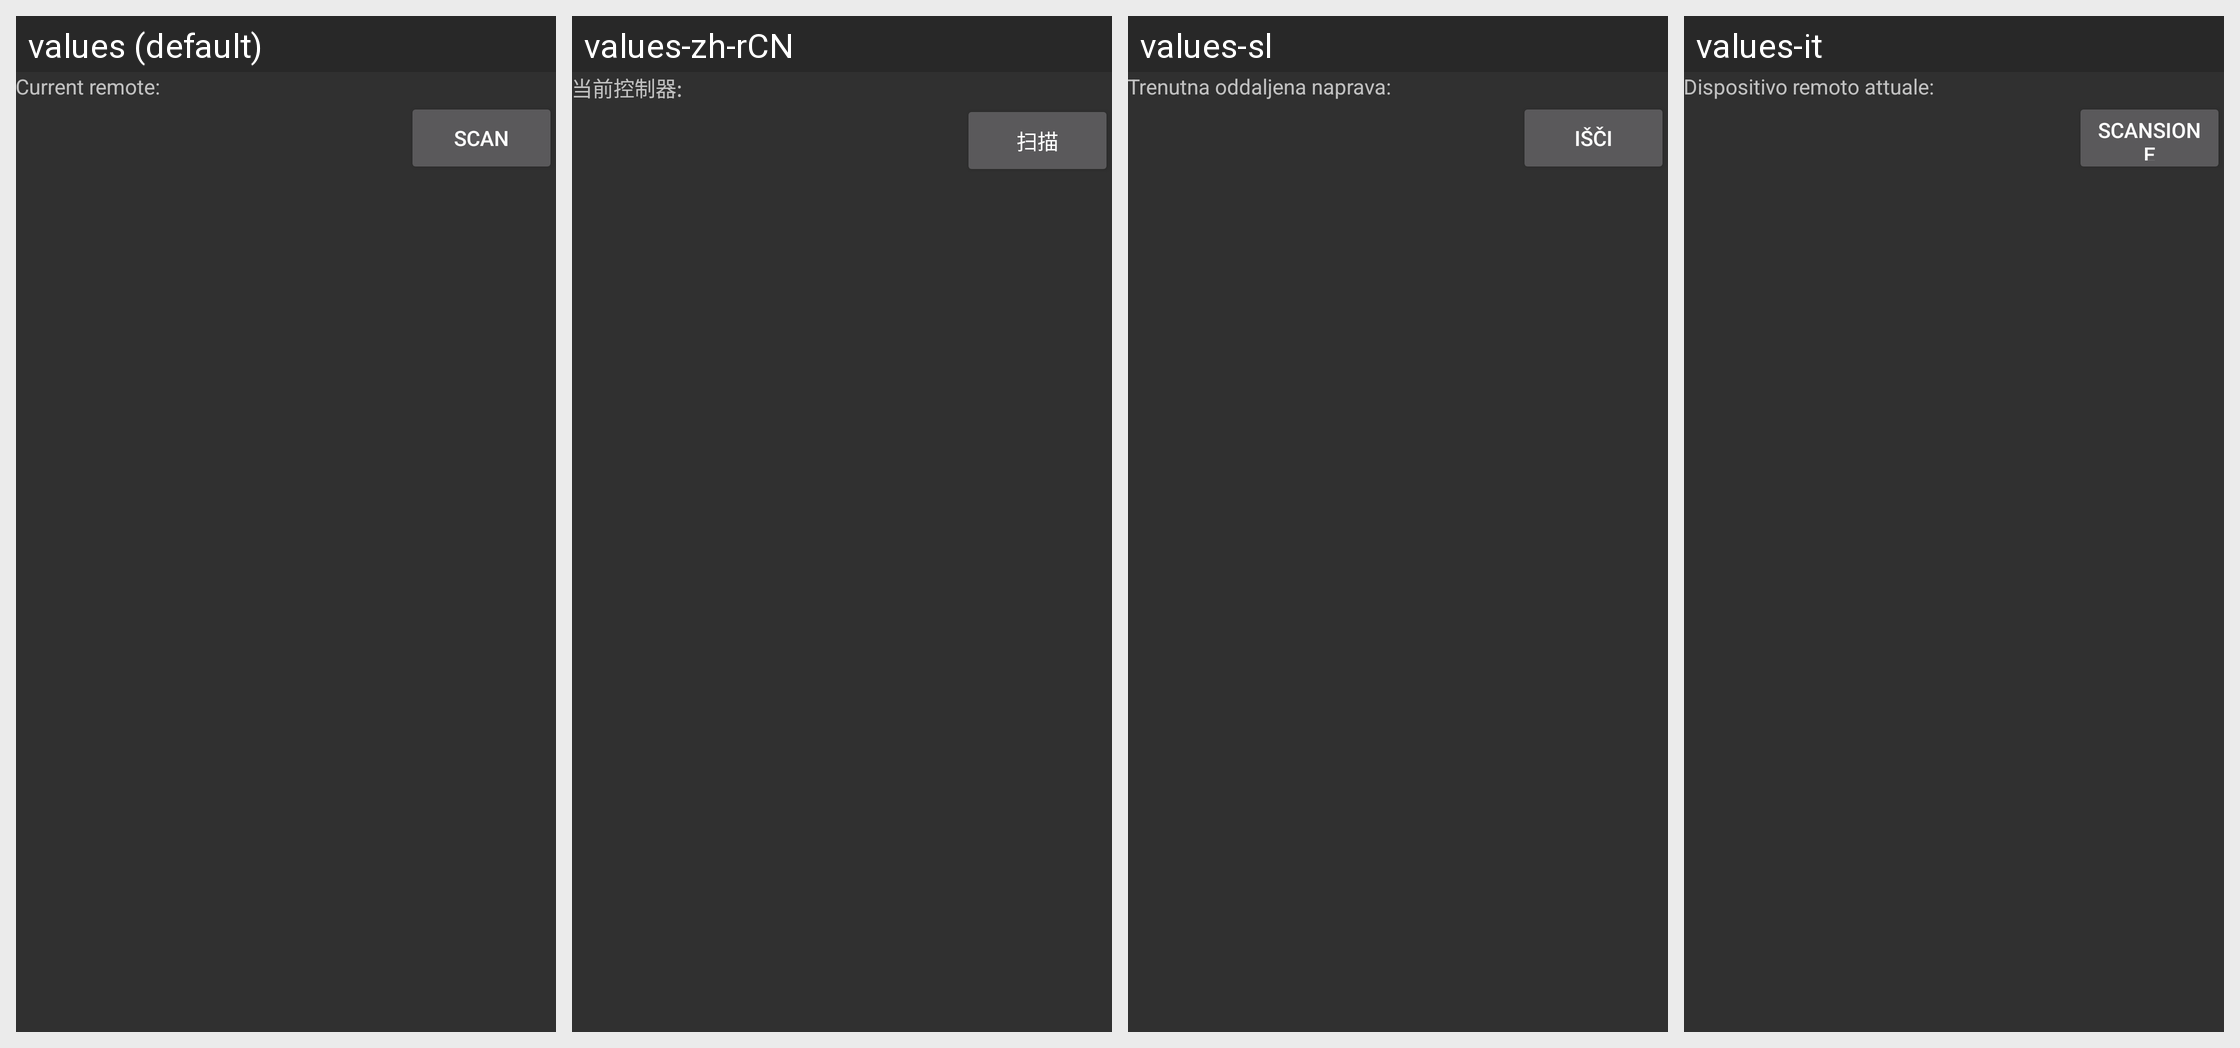

For this localized Android screen grid, give each drawn string resource with its value in every locale shown.
Android screen res/layout/activity_device_select.xml rendered under 4 locales, left to right: values (default), values-zh-rCN, values-sl, values-it. Device: Nexus 5 (rendered at 1080×1920; each locale shown at half size, 540×960, under a caption strip naming it); theme AppTheme.
Other locales in the repository, not shown: values-ca, values-de, values-el, values-es, values-hu, values-ja, values-nb, values-pl, values-pt-rPT, values-ru, values-uk, values-vi, values-zh-rTW.
Strings drawn on this screen, with the default value and each locale's value (text and hints the layout hard-codes, and strings that could not be matched under every locale, appear in the picture but are not listed):

bluetooth_current_remote
  values: Current remote:
  values-zh-rCN: 当前控制器:
  values-sl: Trenutna oddaljena naprava:
  values-it: Dispositivo remoto attuale:

bluetooth_scan
  values: Scan
  values-zh-rCN: 扫描
  values-sl: Išči
  values-it: Scansione
